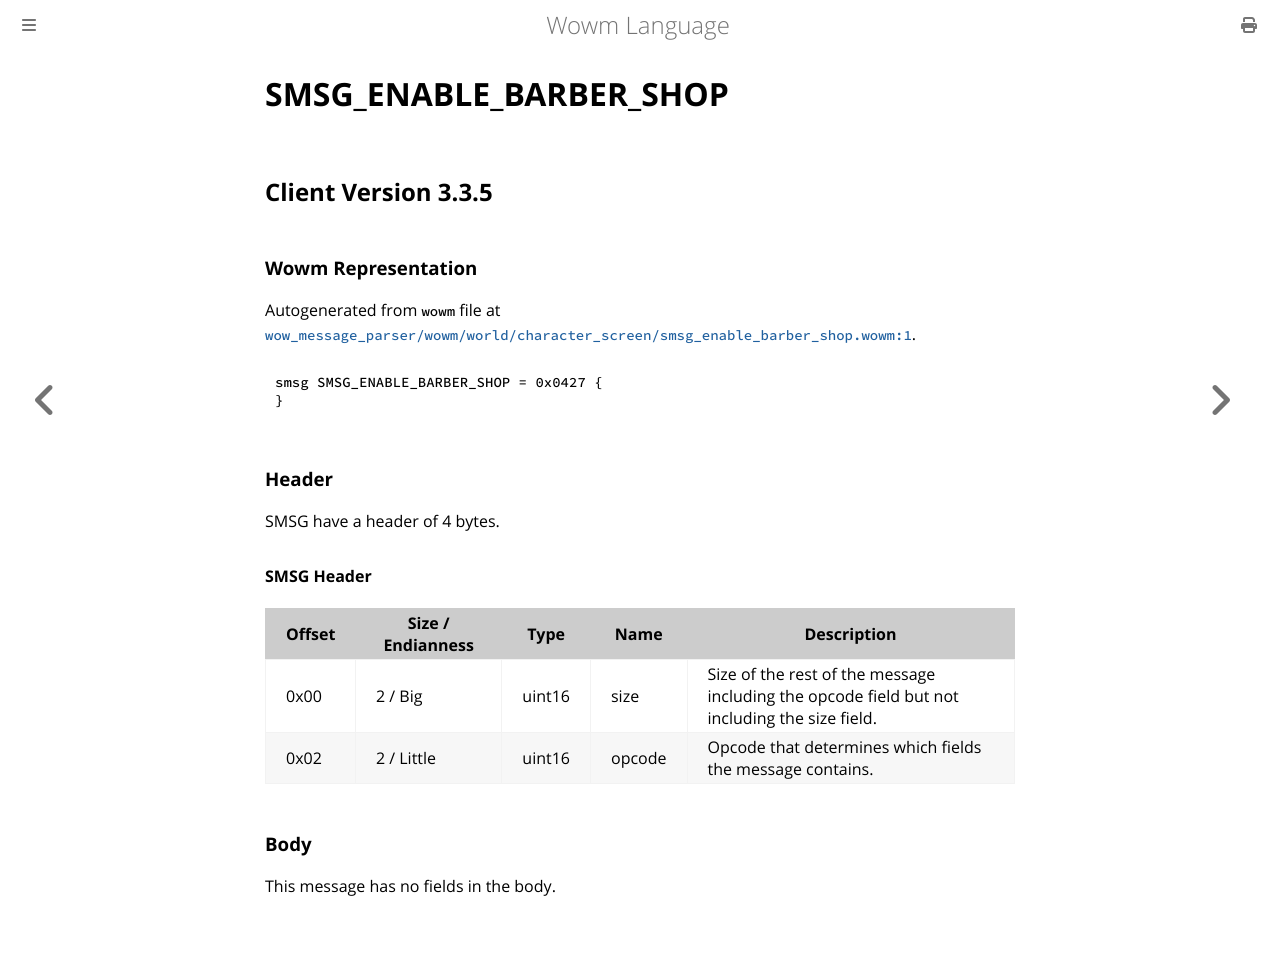

repository: gtker/wow_messages · page: docs/smsg_enable_barber_shop.html · generator: mdbook

# SMSG_ENABLE_BARBER_SHOP

## Client Version 3.3.5

### Wowm Representation

Autogenerated from `wowm` file at [`wow_message_parser/wowm/world/character_screen/smsg_enable_barber_shop.wowm:1`](https://github.com/gtker/wow_messages/tree/main/wow_message_parser/wowm/world/character_screen/smsg_enable_barber_shop.wowm#L1).
```rust,ignore
smsg SMSG_ENABLE_BARBER_SHOP = 0x0427 {
}
```
### Header

SMSG have a header of 4 bytes.

#### SMSG Header

| Offset | Size / Endianness | Type   | Name   | Description |
| ------ | ----------------- | ------ | ------ | ----------- |
| 0x00   | 2 / Big           | uint16 | size   | Size of the rest of the message including the opcode field but not including the size field.|
| 0x02   | 2 / Little        | uint16 | opcode | Opcode that determines which fields the message contains.|

### Body

This message has no fields in the body.
